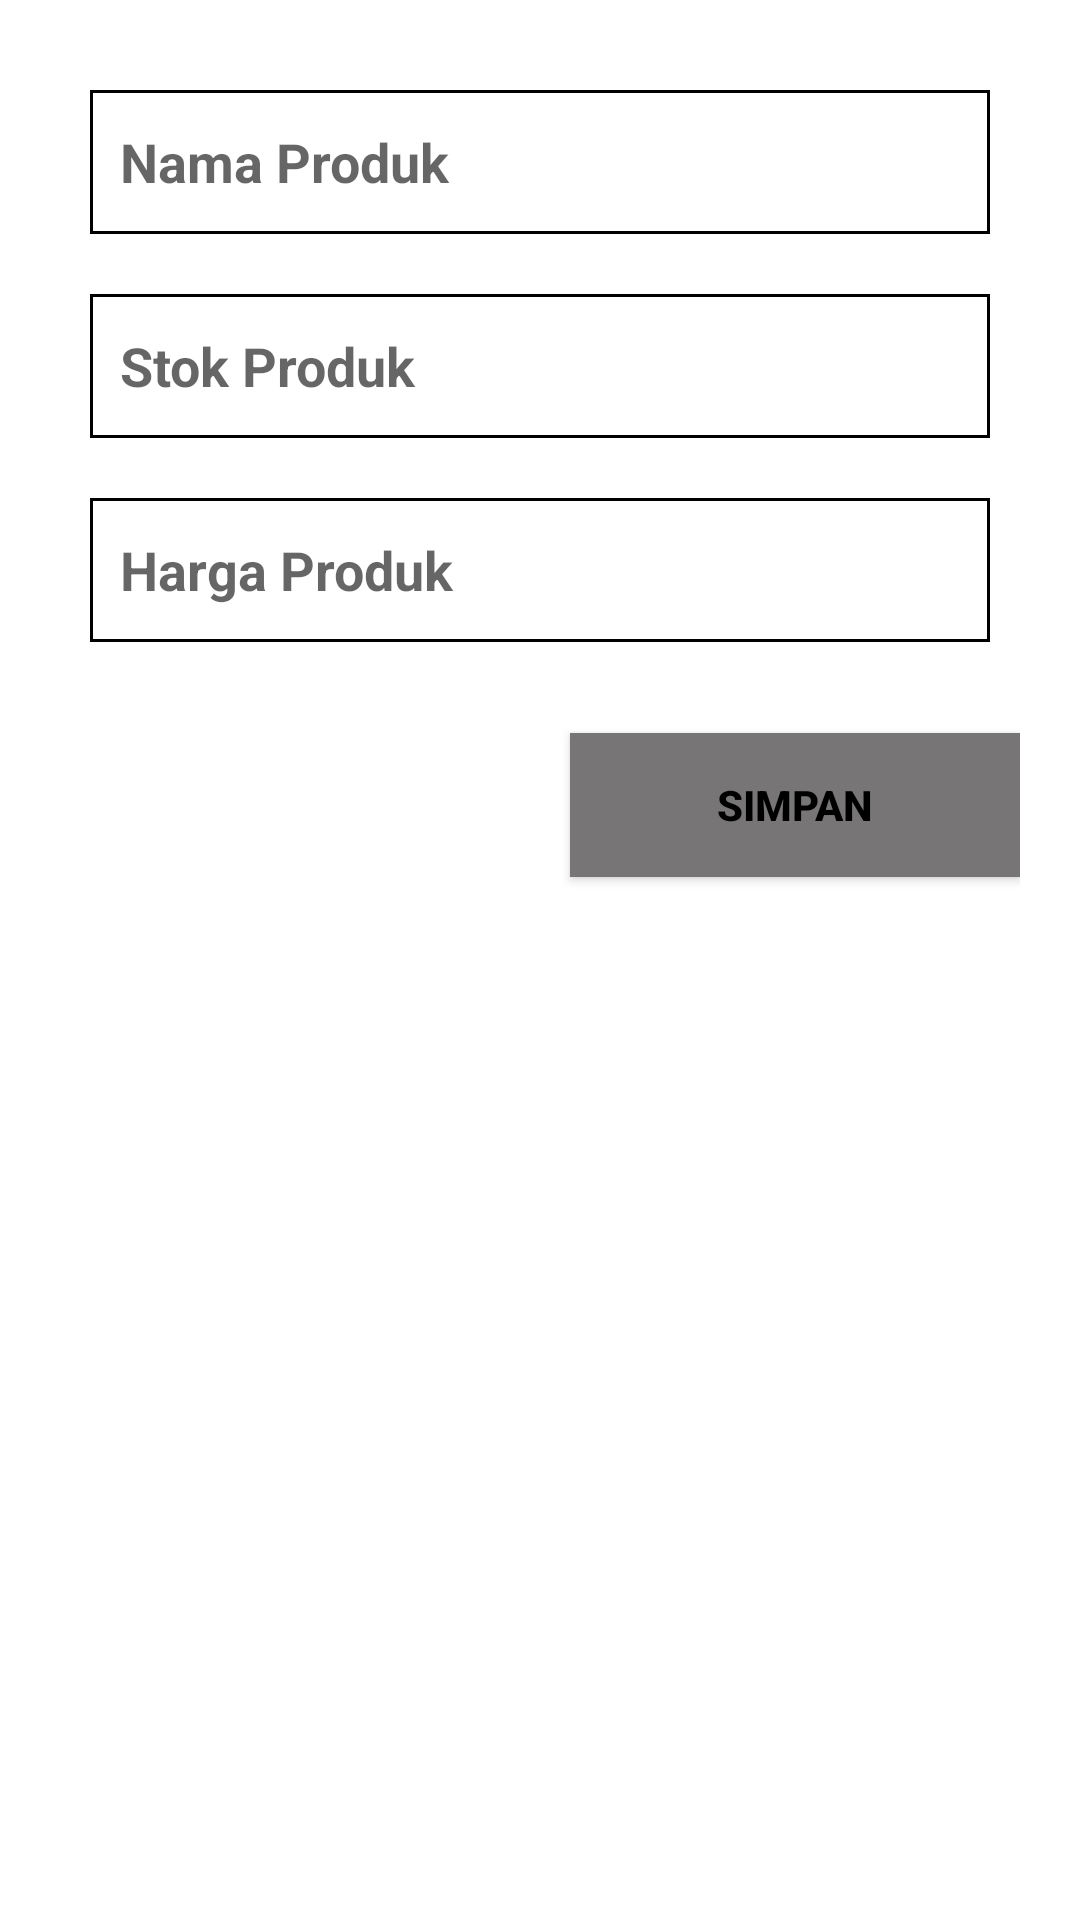

Write the Android layout XML for this screen, with the resource values it uses.
<!-- AndroidManifest.xml: application theme Theme.Week2Latihan3 -->
<!-- res/layout/activity_main.xml -->
<?xml version="1.0" encoding="utf-8"?>
<LinearLayout xmlns:android="http://schemas.android.com/apk/res/android"
    android:layout_width="match_parent"
    android:layout_height="match_parent"
    android:orientation="vertical"
    android:padding="20dp">

    <EditText
        android:id="@+id/et_nama"
        android:layout_width="match_parent"
        android:layout_height="48dp"
        android:hint="@string/nama_produk"
        android:textStyle="bold"
        android:inputType="text"
        android:background="@drawable/btn_et_design"
        style="@style/inputbox"
        android:autofillHints=""/>
    <EditText
        android:id="@+id/et_stok"
        android:layout_width="match_parent"
        android:layout_height="48dp"
        android:hint="@string/stok_produk"
        android:textStyle="bold"
        android:inputType="number"
        android:background="@drawable/btn_et_design"
        style="@style/inputbox"
        android:autofillHints=""/>
    <EditText
        android:id="@+id/et_harga"
        android:layout_width="match_parent"
        android:layout_height="48dp"
        android:hint="@string/harga_produk"
        android:textStyle="bold"
        android:inputType="number"
        android:background="@drawable/btn_et_design"
        style="@style/inputbox"
        android:autofillHints=""/>

    <TextView
        android:id="@+id/tv_error"
        android:layout_width="wrap_content"
        android:layout_height="wrap_content"
        android:textColor="@color/red"
        android:textSize="15sp"/>

    <androidx.appcompat.widget.AppCompatButton
        android:id="@+id/btn_submit"
        android:layout_width="@dimen/btnwidth"
        android:layout_height="wrap_content"
        android:text="@string/simpan"
        android:textStyle="bold"
        android:textColor="@color/black"
        android:layout_gravity="end"
        android:backgroundTint="@color/gray"
        android:background="@drawable/btn_et_design" />

    <androidx.recyclerview.widget.RecyclerView
        android:id="@+id/rv_allitem"
        android:layout_width="match_parent"
        android:layout_height="match_parent"/>

</LinearLayout>
<!-- resources referenced by this layout -->
<resources>
  <color name="black">#FF000000</color>
  <color name="gray">#777575</color>
  <color name="red">#FF0E0E</color>
  <dimen name="btnwidth">150dp</dimen>
  <!-- drawable btn_et_design (drawable) -->
  <?xml version="1.0" encoding="utf-8"?>
  <shape xmlns:android="http://schemas.android.com/apk/res/android">
   <stroke android:color="@color/black" android:width="1dp"/>
   <solid android:color="@color/white"/>
  </shape>
  <string name="harga_produk">Harga Produk</string>
  <string name="nama_produk">Nama Produk</string>
  <string name="simpan">Simpan</string>
  <string name="stok_produk">Stok Produk</string>
  <style name="inputbox">
          <item name="android:padding">10dp</item>
          <item name="android:layout_margin">10dp</item>
      </style>
  <style name="Theme.Week2Latihan3" parent="Theme.MaterialComponents.DayNight.DarkActionBar">
          
          <item name="colorPrimary">@color/black</item>
          <item name="colorPrimaryVariant">@color/black</item>
          <item name="colorOnPrimary">@color/white</item>
          
          <item name="colorSecondary">@color/teal_200</item>
          <item name="colorSecondaryVariant">@color/teal_700</item>
          <item name="colorOnSecondary">@color/black</item>
          
          <item name="android:statusBarColor">?attr/colorPrimaryVariant</item>
          
      </style>
  <color name="white">#FFFFFFFF</color>
  <color name="teal_200">#FF03DAC5</color>
  <color name="teal_700">#FF018786</color>
</resources>
